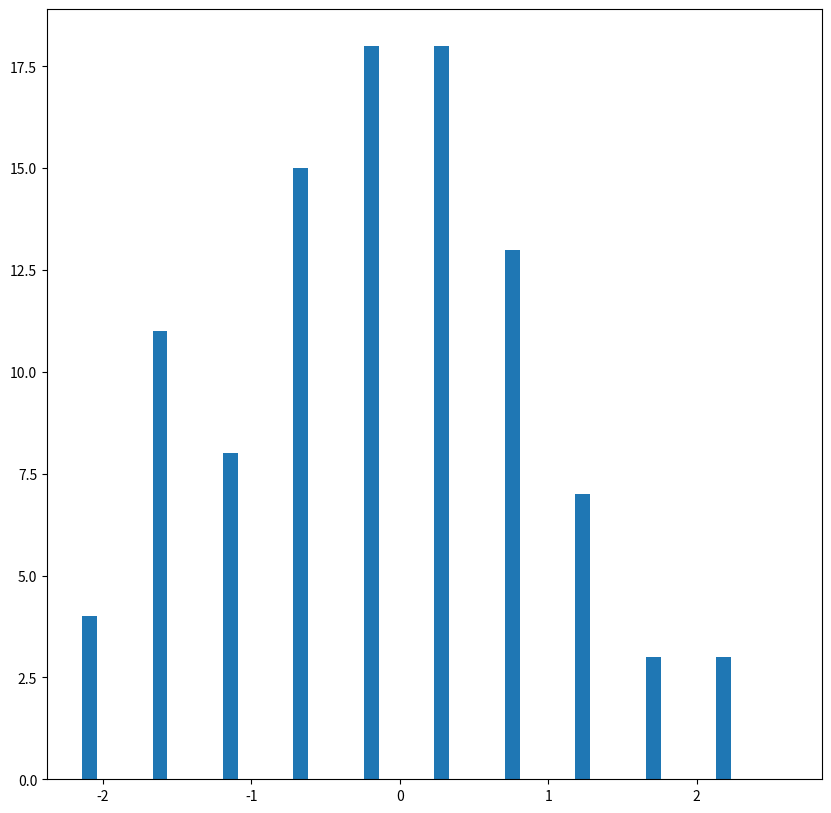
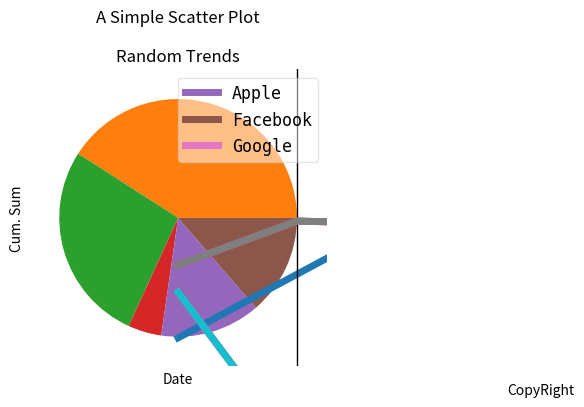
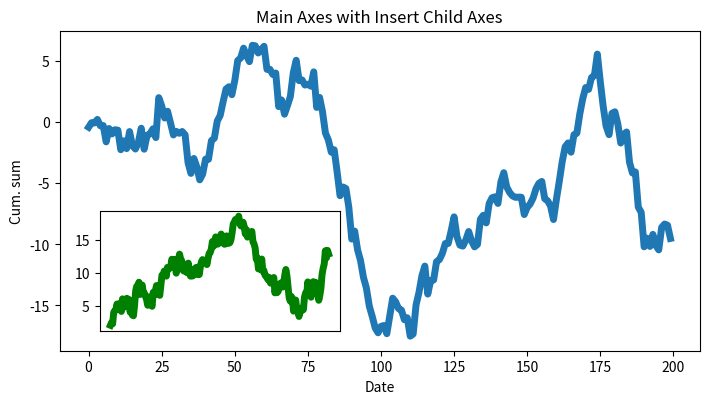
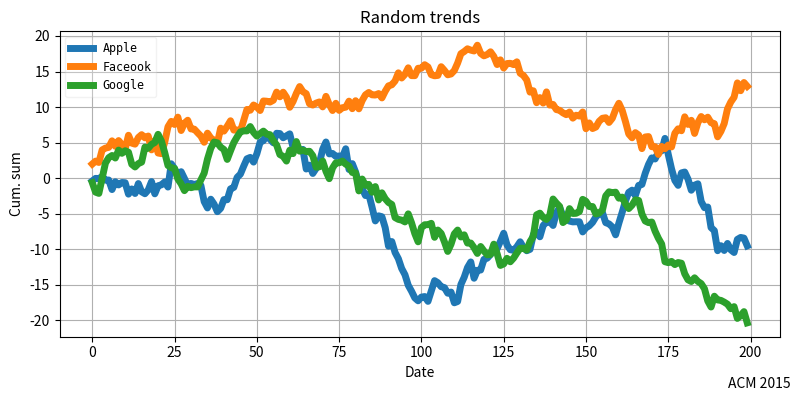
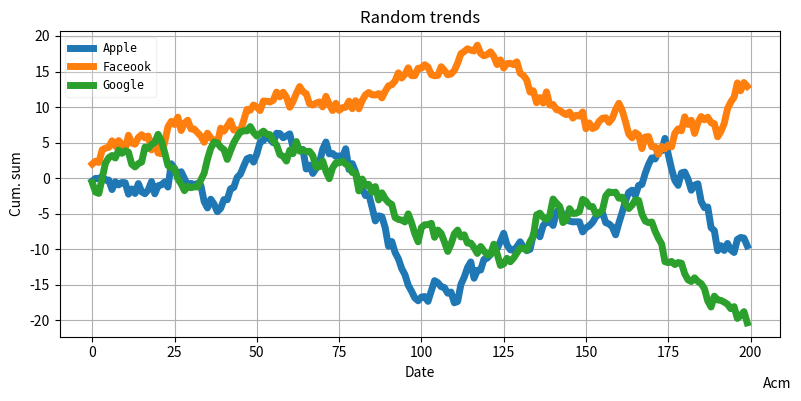
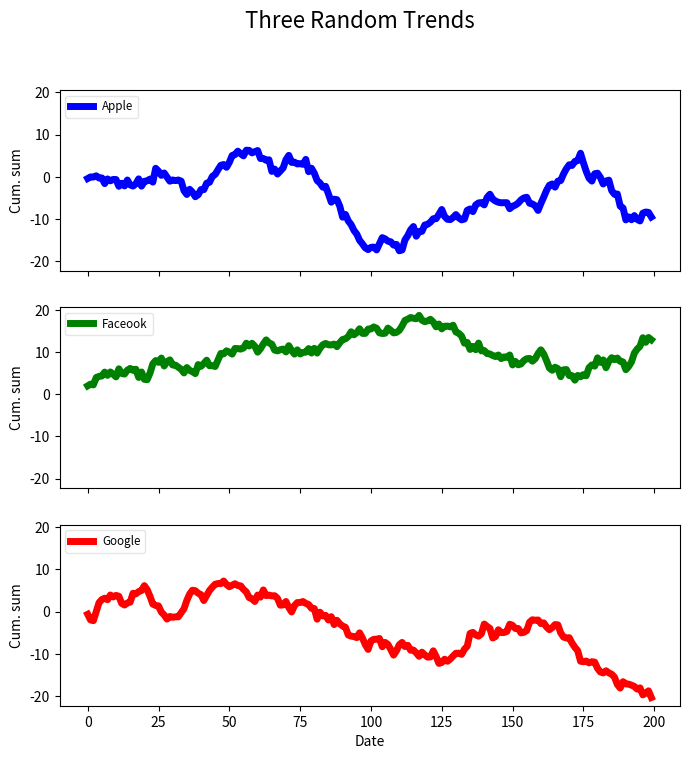

Write Python code to recreate these figures, in order.
import numpy as np
import time
import matplotlib.pyplot as plt
import matplotlib as mpl
# [redacted]
#mpl 調整圖片參數
mpl.rcParams['lines.linewidth'] = 5  
mpl.rcParams['lines.color'] = 'r'
mpl.rcParams['figure.figsize'] = (10, 10)
plt.gcf().set_size_inches(10, 10)

##繪製直方圖
normal_samples = np.random.normal(size=100) # 生成 100 組標準常態分配（平均值為 0，標準差為 1 的常態分配）隨機變數
plt.hist(normal_samples, width=0.1)         # 生成直方圖
plt.show()

# 散佈圖
num_points = 100
gradient = 0.5
x = np.array(range(num_points))
y = np.random.randn(num_points) * 10 + x * gradient
fig, ax = plt.subplots(figsize=(8, 4))
ax.scatter(x, y)
fig.suptitle('A Simple Scatter Plot')
m, c = np.polyfit(x, y, 1) # 使用 Numpy 的 polyfit，參數 1 代表一維，算出 fit 直線斜率
ax.plot(x, m * x + c) # 使用 y = m * x + c 斜率和常數匯出直線
plt.show()

##盒狀圖 box plot
plt.boxplot(y)
plt.show()

##圓餅圖
y=np.random.randint(1, 11, 5) 
plt.pie(y)
plt.show()


##製造一組折線圖
x=list(range(200))
y = np.random.randn(200, 3).cumsum(0)
plt.plot(x, y)
plt.savefig('plt.png') #support for  png pdf jpg svg
plt.show()




##加上標籤
plots = plt.plot(x, y)
plt.legend(plots, ('Apple', 'Facebook', 'Google'), loc='best', framealpha=0.5, prop={'size': 'large', 'family': 'monospace'})
plt.show()


## 標題與軸標籤
plt.title('Random Trends')
plt.xlabel('Date')
plt.ylabel('Cum. Sum')
plt.figtext(0.995, 0.01, 'CopyRight', ha='right', va='bottom')

## 避免被圖表元素被蓋住
plt.tight_layout()
plt.plot(x, y)
plt.show()


## 儲存圖表
#plt.savefig('plt.pdf')

## 使用物件導向方式控制圖表
## 透過控制 figure 和 axes 來操作。其中 figure 和全域 pyplot 部分屬性相同。例如： fig.text() 對應到 plt.fig_text()
#fig = plt.figure(figsize=(8, 4), dpi=200, tight_layout=True, linewidth=1, edgecolor='r')

## 軸與子圖表
fig = plt.figure(figsize=(8, 4))

## 插入主要軸，可以透過 add_axes 控制軸在圖裡的位置。例如：[bottom*0.1, left*0.1, top*0.5, right*0.5]，fig.add_axes([0.1, 0.1, 0.5, 0.5])
ax = fig.add_axes([0.1, 0.1, 0.8, 0.8])
ax.set_title('Main Axes with Insert Child Axes')
ax.plot(x, y[:, 0])
ax.set_xlabel('Date')
ax.set_ylabel('Cum. sum')
## 插入軸
ax = fig.add_axes([0.15, 0.15, 0.3, 0.3])
ax.plot(x, y[:, 1], color='g')
ax.set_xticks([])
plt.show()

## 單一圖與軸繪製（subplots 不帶參數回傳擁有一軸 figure 物件，幾乎等同於 matplotlib 全域物件）
## matplotlib 內建版面編排系統相對好用。圖表大小不一可以使用 gridspec 模組
figure, ax = plt.subplots()
plots = ax.plot(x, y, label='')
figure.set_size_inches(8, 4)
ax.legend(plots, ('Apple', 'Faceook', 'Google'), loc='best', framealpha=0.25, prop={'size': 'small', 'family': 'monospace'})
ax.set_title('Random trends')
ax.set_xlabel('Date')
ax.set_ylabel('Cum. sum')   
ax.grid(True) # 使用格子
figure.text(0.995, 0.01, 'ACM 2015', ha='right', va='bottom')
figure.tight_layout()
plt.show()

## 使用子圖表
figure, ax = plt.subplots()
plots = ax.plot(x, y, label='')
figure.set_size_inches(8, 4)
ax.legend(plots, ('Apple', 'Faceook', 'Google'), loc='best', framealpha=0.25, prop={'size': 'small', 'family': 'monospace'})
ax.set_title('Random trends')
ax.set_xlabel('Date')
ax.set_ylabel('Cum. sum')
ax.grid(True)
figure.text(0.995, 0.01, 'Acm', ha='right', va='bottom')
figure.tight_layout()
plt.show()


## 使用子圖表產生多個圖表
fig, axes = plt.subplots(nrows=3, ncols=1, sharex=True, sharey=True, figsize=(8, 8))
labelled_data = zip(y.transpose(), ('Apple', 'Faceook', 'Google'), ('b', 'g', 'r'))
fig.suptitle('Three Random Trends', fontsize=16)
for i, ld in enumerate(labelled_data):
    ax = axes[i]
    ax.plot(x, ld[0], label=ld[1], color=ld[2])
    ax.set_ylabel('Cum. sum')
    ax.legend(loc='upper left', framealpha=0.5, prop={'size': 'small'})
axes[-1].set_xlabel('Date')
plt.show()

